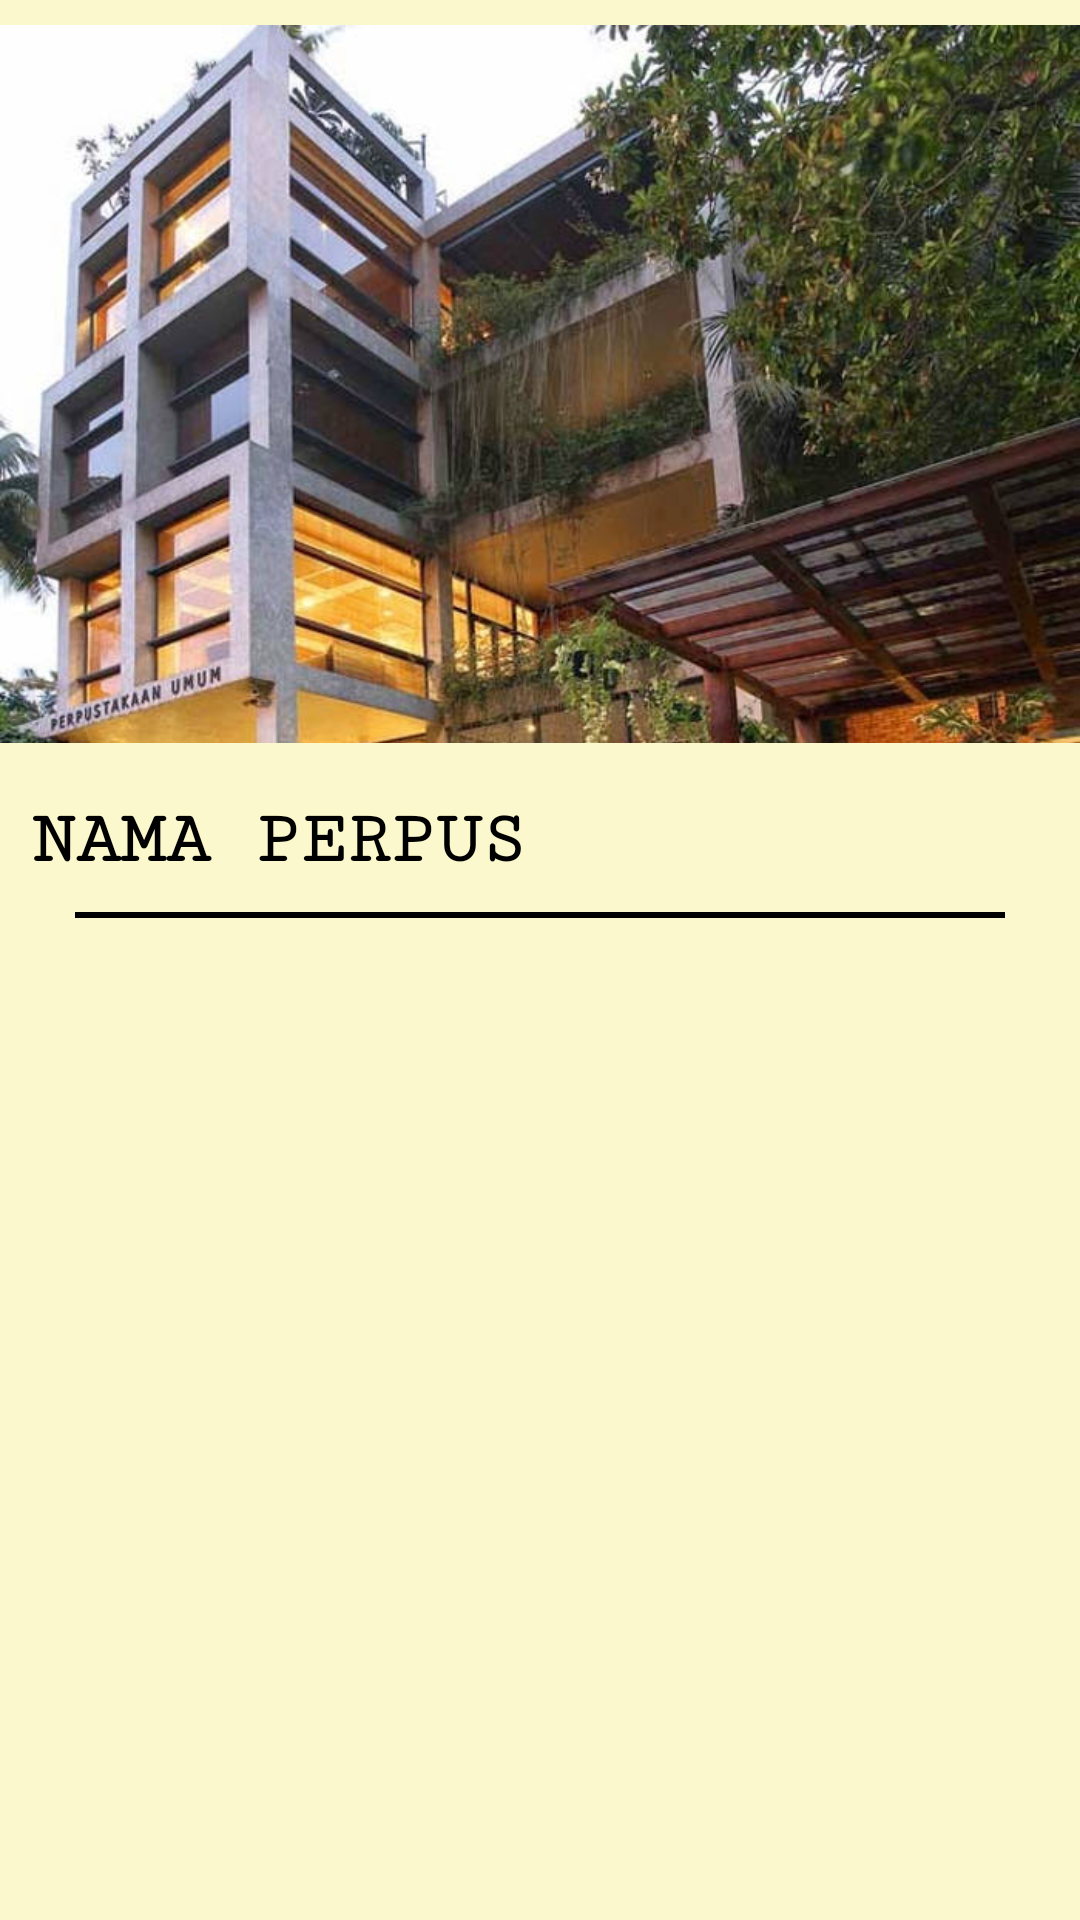

Here is an Android app screen rendered from its layout file. Give the layout XML and the strings, colors and styles it references.
<!-- AndroidManifest.xml: application theme AppTheme -->
<!-- res/layout/custom_main_layout.xml -->
<?xml version="1.0" encoding="utf-8"?>
<LinearLayout xmlns:android="http://schemas.android.com/apk/res/android"
    android:layout_width="match_parent"
    android:layout_height="match_parent"
    android:background="#fbf8cd"
    android:orientation="vertical">

    <LinearLayout
        android:layout_width="match_parent"
        android:layout_height="wrap_content"
        android:orientation="vertical">

        <ImageView
            android:id="@+id/gbr_item"
            android:layout_width="match_parent"
            android:layout_height="256dp"
            android:layout_gravity="center"
            android:background="#fbf8cd"
            android:src="@drawable/perpus_freedom_institute" />

        <TextView
            android:id="@+id/title_item"
            android:layout_width="match_parent"
            android:layout_height="wrap_content"
            android:layout_gravity="center"
            android:layout_margin="10dp"
            android:fontFamily="serif-monospace"
            android:text="Nama Perpus"
            android:textAllCaps="true"
            android:textColor="@android:color/black"
            android:textSize="25sp"
            android:textStyle="bold" />

        <View style="@style/divider" />

    </LinearLayout>
</LinearLayout>
<!-- resources referenced by this layout -->
<resources>
  <!-- drawable perpus_freedom_institute: jpg bitmap (drawable, 74581 bytes) -->
  <style name="divider">
          <item name="android:layout_width">match_parent</item>
          <item name="android:layout_height">2dp</item>
          <item name="android:background">@android:color/black</item>
          <item name="android:layout_marginLeft">25dp</item>
          <item name="android:layout_marginRight">25dp</item>
          <item name="android:layout_marginBottom">10dp</item>
      </style>
  <style name="AppTheme" parent="Theme.AppCompat.Light.DarkActionBar">
          
          <item name="colorPrimary">@color/colorPrimary</item>
          <item name="colorPrimaryDark">@color/colorPrimaryDark</item>
          <item name="colorAccent">@color/colorAccent</item>
      </style>
  <color name="colorPrimary">#b5a73f</color>
  <color name="colorPrimaryDark">#9f9f30</color>
  <color name="colorAccent">#FF35BF15</color>
</resources>
